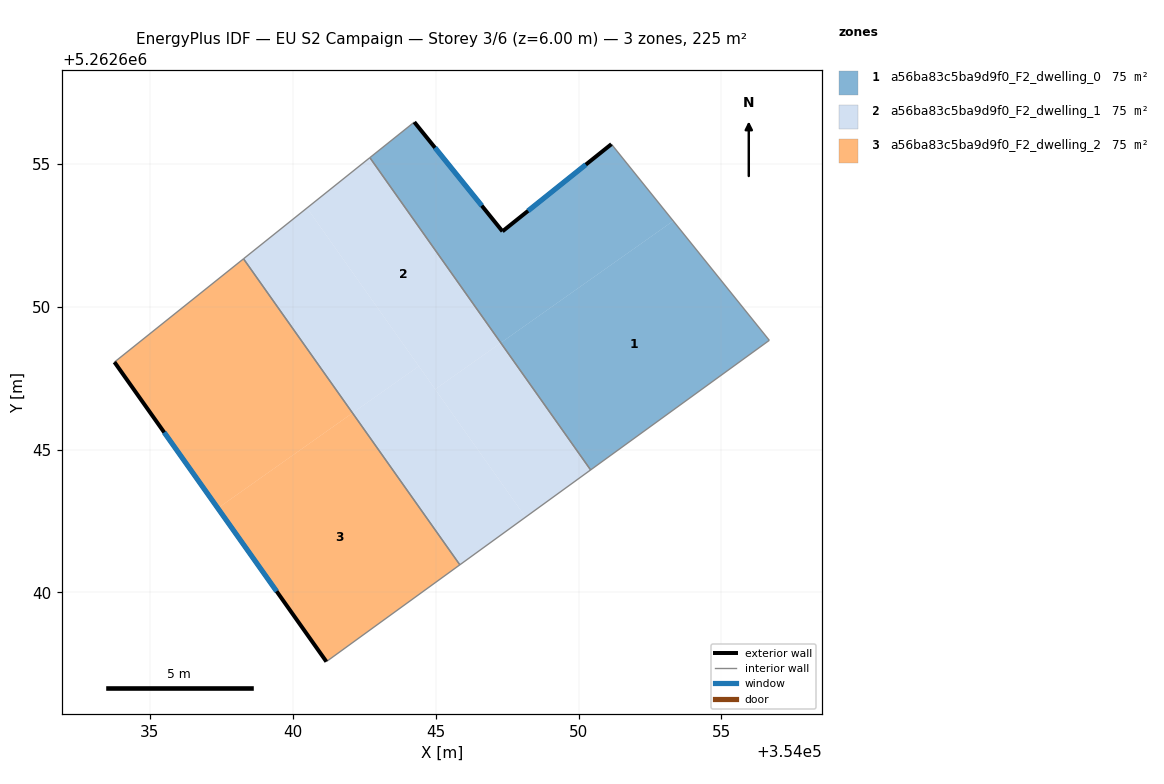
=== STOREY PLAN SPEC (per zone: floor XY polygon, exterior-wall plan segments, windows/doors) ===
zone 1: a56ba83c5ba9d9f0_F2_dwelling_0  (74.9 m²)
  floor: (354053.31, 5262653.00) (354056.68, 5262648.82) (354050.42, 5262644.29) (354047.28, 5262648.74)
  floor: (354051.15, 5262655.69) (354053.31, 5262653.00) (354047.28, 5262648.74) (354042.70, 5262655.22) (354044.25, 5262656.46) (354047.34, 5262652.64)
  exterior wall: (354047.34, 5262652.64) – (354044.25, 5262656.46)  [4.9 m]
    window: (354046.61, 5262653.54) – (354044.98, 5262655.56)  [4.1 m²]
  exterior wall: (354051.15, 5262655.69) – (354047.34, 5262652.64)  [4.9 m]
    window: (354050.25, 5262654.97) – (354048.23, 5262653.35)  [4.1 m²]
  interior walls: 4
zone 2: a56ba83c5ba9d9f0_F2_dwelling_1  (74.9 m²)
  floor: (354042.70, 5262655.22) (354047.28, 5262648.74) (354044.98, 5262647.11) (354040.50, 5262653.46)
  floor: (354047.28, 5262648.74) (354050.42, 5262644.29) (354048.15, 5262642.64) (354044.98, 5262647.11)
  floor: (354044.41, 5262647.92) (354048.15, 5262642.64) (354045.84, 5262640.97) (354042.09, 5262646.28)
  floor: (354040.50, 5262653.46) (354044.41, 5262647.92) (354042.09, 5262646.28) (354038.27, 5262651.68)
  interior walls: 4
zone 3: a56ba83c5ba9d9f0_F2_dwelling_2  (74.9 m²)
  floor: (354042.09, 5262646.28) (354045.84, 5262640.97) (354041.17, 5262637.58) (354037.38, 5262642.95)
  floor: (354038.27, 5262651.68) (354042.09, 5262646.28) (354037.38, 5262642.95) (354033.76, 5262648.06)
  exterior wall: (354033.76, 5262648.06) – (354041.17, 5262637.58)  [12.8 m]
    window: (354035.50, 5262645.60) – (354039.43, 5262640.04)  [10.8 m²]
  interior walls: 3

=== DERIVED (storey summary) ===
Building: EU S2 Campaign
Storey: 3 of 6  (floor level z = 6.00 m)
Storey gross floor area: 224.8 m²
Zones on this storey: 3
  - a56ba83c5ba9d9f0_F2_dwelling_0: floor 74.9 m²; exterior wall 9.8 m (29.4 m²); 2 window(s) 8.3 m²; WWR 28.1%
  - a56ba83c5ba9d9f0_F2_dwelling_1: floor 74.9 m²
  - a56ba83c5ba9d9f0_F2_dwelling_2: floor 74.9 m²; exterior wall 12.8 m (38.5 m²); 1 window(s) 10.8 m²; WWR 28.1%
Zone adjacency (shared interzone walls):
  - a56ba83c5ba9d9f0_F2_dwelling_0 ↔ a56ba83c5ba9d9f0_F2_dwelling_1
  - a56ba83c5ba9d9f0_F2_dwelling_1 ↔ a56ba83c5ba9d9f0_F2_dwelling_2